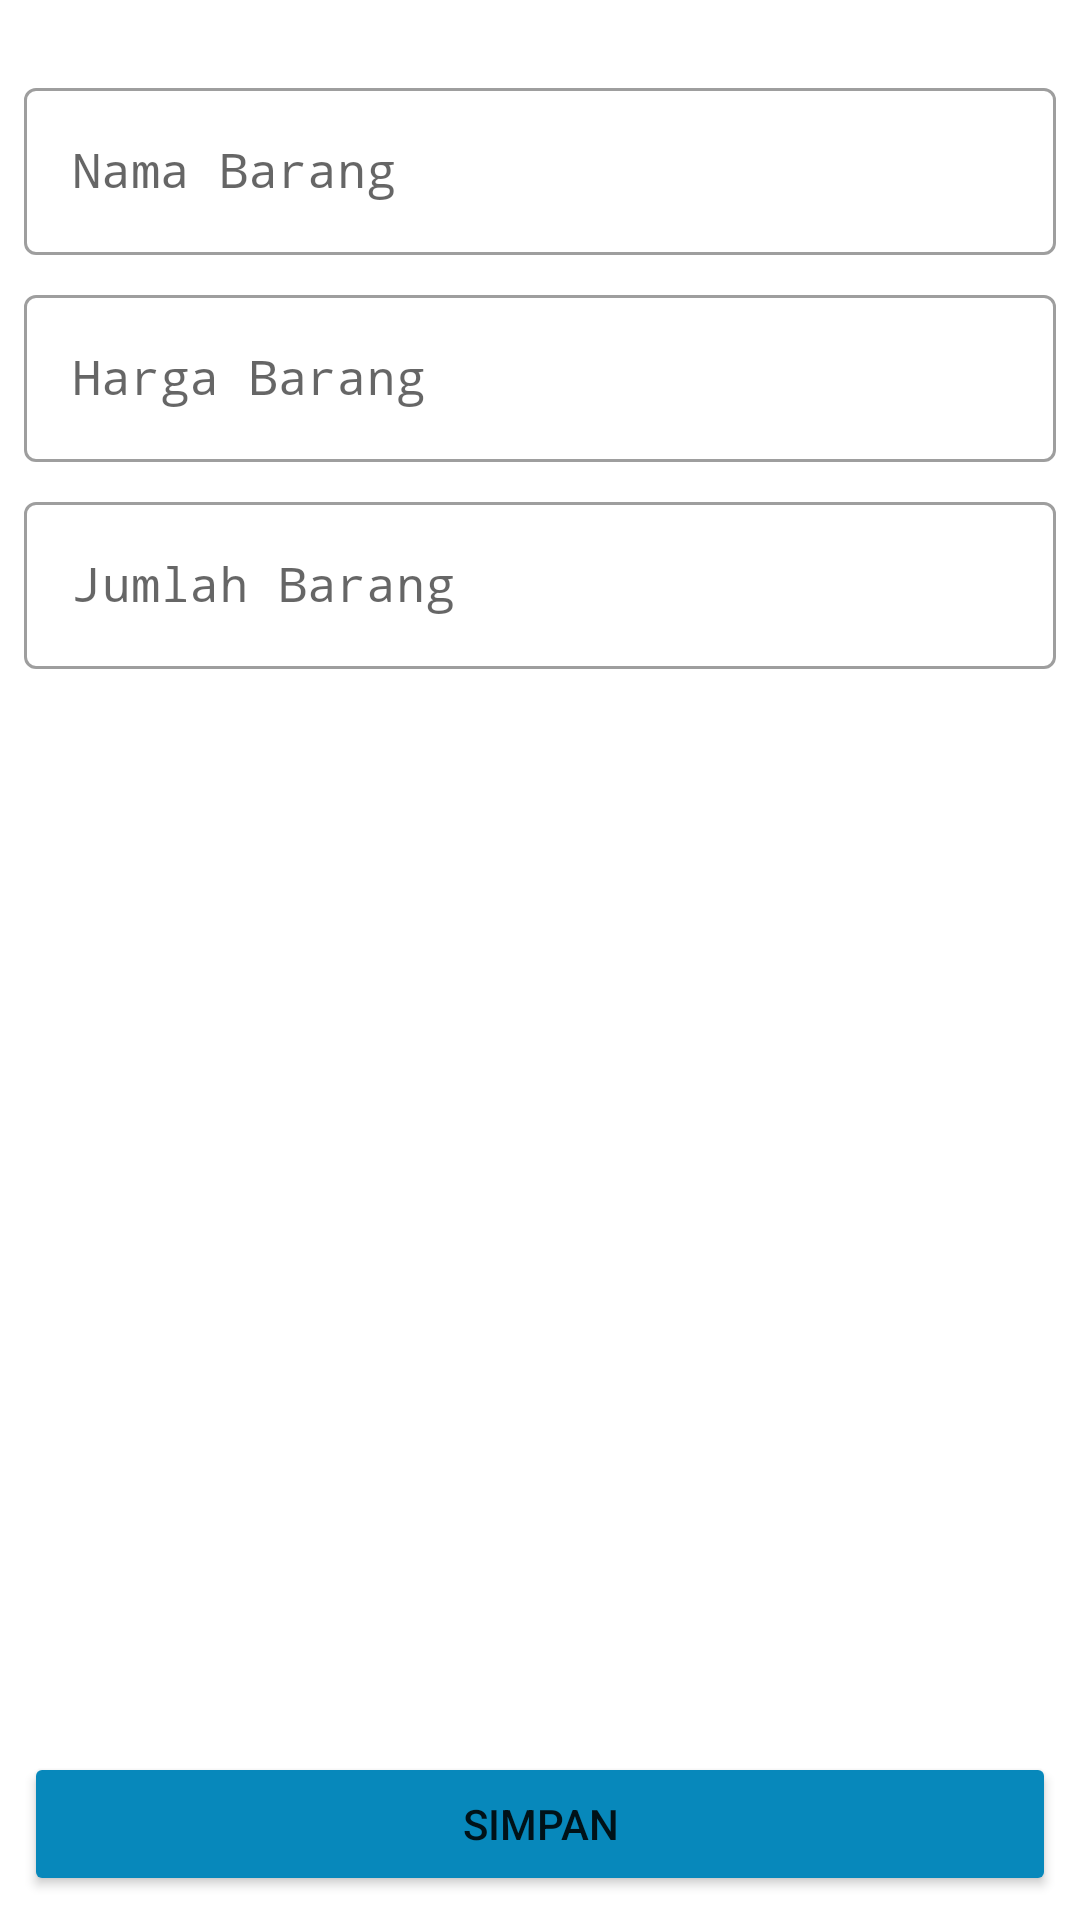

Produce the Android XML layout that renders to this screen, including the resource entries it uses.
<!-- AndroidManifest.xml: application theme Theme.JMPSQLite -->
<!-- res/layout/activity_add_and_view.xml -->
<?xml version="1.0" encoding="utf-8"?>
<androidx.constraintlayout.widget.ConstraintLayout xmlns:android="http://schemas.android.com/apk/res/android"
    xmlns:tools="http://schemas.android.com/tools"
    android:layout_width="match_parent"
    android:layout_height="match_parent"
    xmlns:app="http://schemas.android.com/apk/res-auto"
    android:padding="8dp"
    tools:context=".AddAndViewActivity">

    <com.google.android.material.textfield.TextInputLayout
        android:id="@+id/til_nama"
        android:hint="Nama Barang"
        style="@style/Widget.MaterialComponents.TextInputLayout.OutlinedBox"
        app:layout_constraintStart_toStartOf="parent"
        app:layout_constraintEnd_toEndOf="parent"
        app:layout_constraintTop_toTopOf="parent"
        android:layout_marginTop="16dp"
        android:layout_width="0dp"
        android:layout_height="wrap_content"
        tools:ignore="HardcodedText">

        <com.google.android.material.textfield.TextInputEditText
            android:id="@+id/tie_nama"
            android:layout_width="match_parent"
            android:layout_height="wrap_content"
            android:ems="10"
            android:inputType="textPersonName"
            android:typeface="monospace"
            tools:ignore="TextContrastCheck" />
    </com.google.android.material.textfield.TextInputLayout>

    <com.google.android.material.textfield.TextInputLayout
        android:id="@+id/til_harga"
        android:hint="Harga Barang"
        style="@style/Widget.MaterialComponents.TextInputLayout.OutlinedBox"
        app:layout_constraintStart_toStartOf="parent"
        app:layout_constraintEnd_toEndOf="parent"
        app:layout_constraintTop_toBottomOf="@id/til_nama"
        android:layout_marginTop="8dp"
        android:layout_width="0dp"
        android:layout_height="wrap_content"
        tools:ignore="HardcodedText">

        <com.google.android.material.textfield.TextInputEditText
            android:id="@+id/tie_harga"
            android:layout_width="match_parent"
            android:layout_height="wrap_content"
            android:ems="10"
            android:inputType="numberDecimal"
            android:typeface="monospace"
            tools:ignore="TextContrastCheck" />
    </com.google.android.material.textfield.TextInputLayout>

    <com.google.android.material.textfield.TextInputLayout
        android:id="@+id/til_jumlah"
        android:hint="Jumlah Barang"
        style="@style/Widget.MaterialComponents.TextInputLayout.OutlinedBox"
        app:layout_constraintStart_toStartOf="parent"
        app:layout_constraintEnd_toEndOf="parent"
        app:layout_constraintTop_toBottomOf="@id/til_harga"
        android:layout_marginTop="8dp"
        android:layout_width="0dp"
        android:layout_height="wrap_content"
        tools:ignore="HardcodedText">

        <com.google.android.material.textfield.TextInputEditText
            android:id="@+id/tie_jumlah"
            android:layout_width="match_parent"
            android:layout_height="wrap_content"
            android:ems="10"
            android:inputType="numberDecimal"
            android:typeface="monospace"
            tools:ignore="TextContrastCheck" />
    </com.google.android.material.textfield.TextInputLayout>

    <Button
        android:id="@+id/bt_simpan"
        android:layout_width="match_parent"
        android:layout_height="wrap_content"
        android:backgroundTint="#0788bb"
        android:text="simpan"
        app:layout_constraintBottom_toBottomOf="parent"
        app:layout_constraintEnd_toEndOf="parent"
        app:layout_constraintStart_toStartOf="parent"
        tools:ignore="HardcodedText,TextContrastCheck" />

</androidx.constraintlayout.widget.ConstraintLayout>
<!-- resources referenced by this layout -->
<resources>
  <style name="Theme.JMPSQLite" parent="Theme.MaterialComponents.DayNight.DarkActionBar">
          
          <item name="colorPrimary">@color/purple_500</item>
          <item name="colorPrimaryVariant">@color/purple_700</item>
          <item name="colorOnPrimary">@color/white</item>
          
          <item name="colorSecondary">@color/teal_200</item>
          <item name="colorSecondaryVariant">@color/teal_700</item>
          <item name="colorOnSecondary">@color/black</item>
          
          <item name="android:statusBarColor" tools:targetApi="l">?attr/colorPrimaryVariant</item>
          
      </style>
  <color name="purple_500">#FF6200EE</color>
  <color name="purple_700">#FF3700B3</color>
  <color name="white">#FFFFFFFF</color>
  <color name="teal_200">#FF03DAC5</color>
  <color name="teal_700">#FF018786</color>
  <color name="black">#FF000000</color>
</resources>
